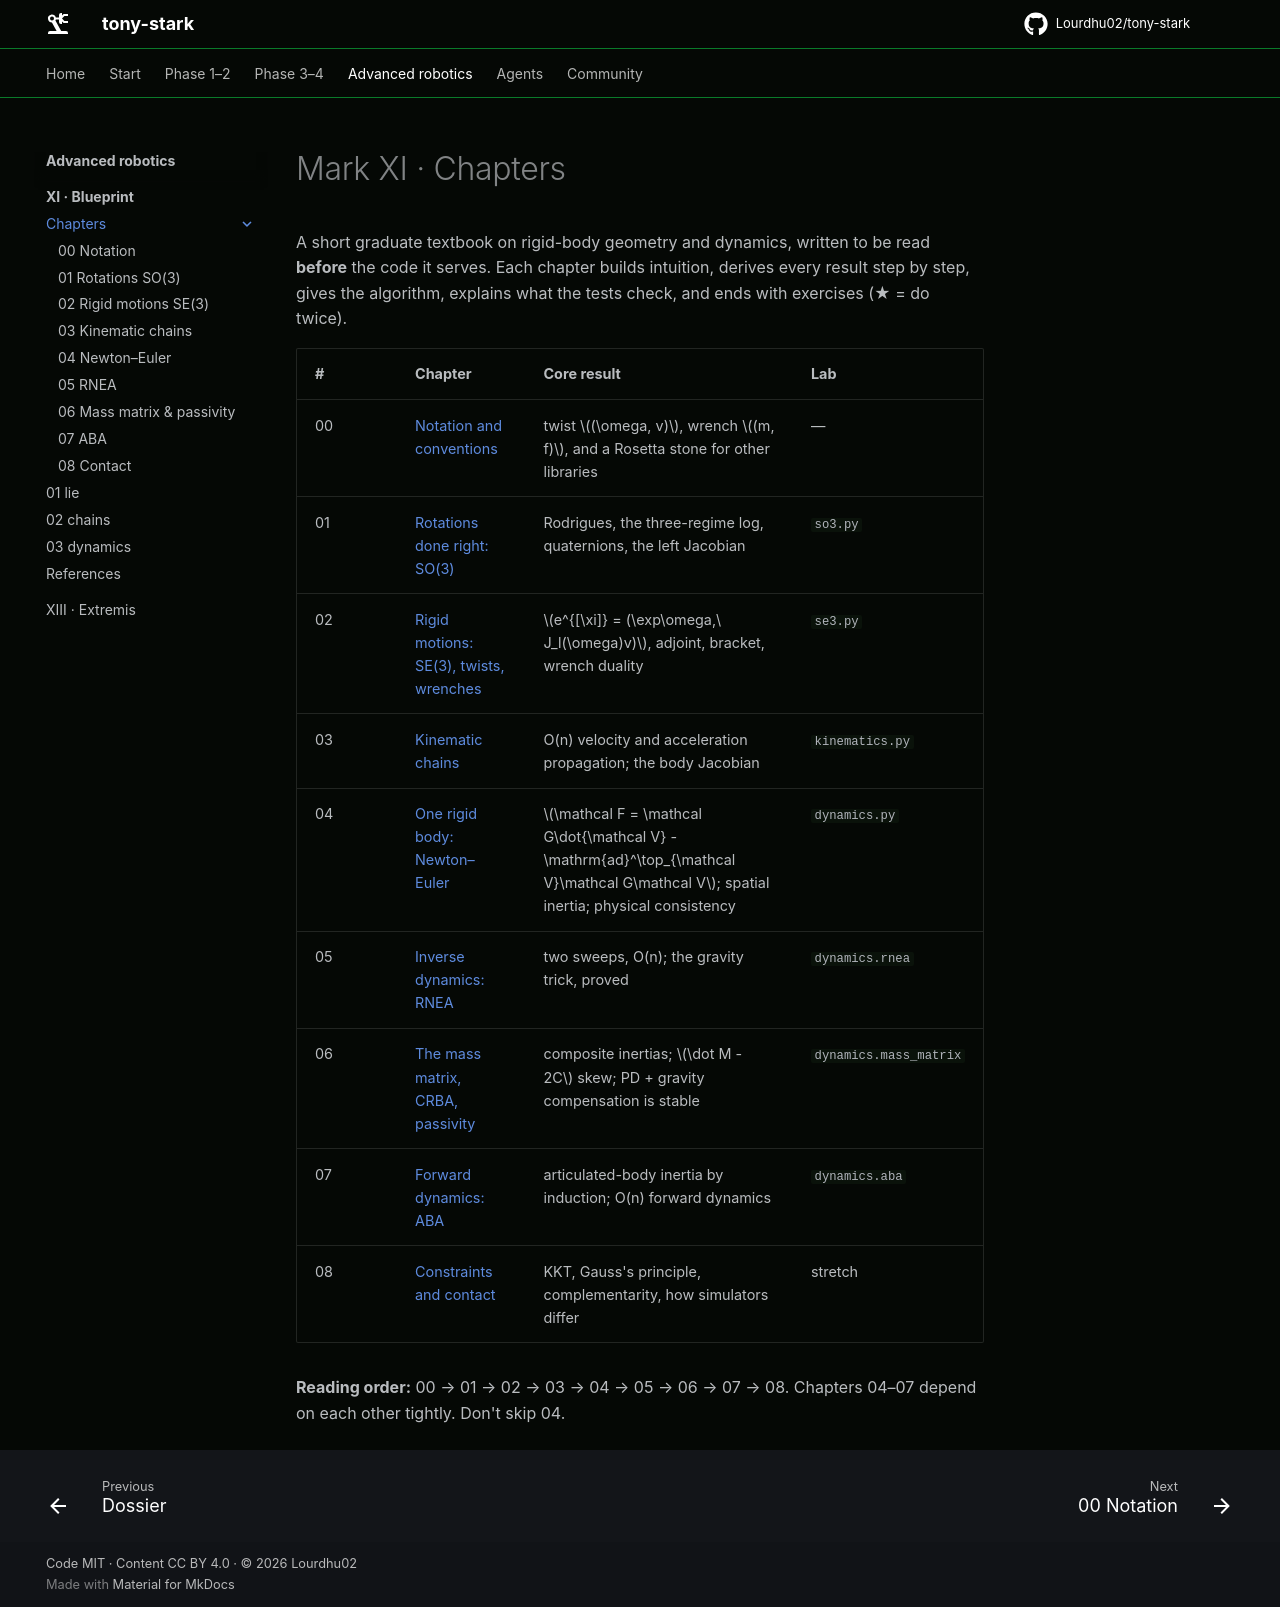

repository: Lourdhu02/tony-stark · page: marks/mark-11-blueprint/chapters/index.html · generator: mkdocs

# Mark XI · Chapters

A short graduate textbook on rigid-body geometry and dynamics, written to be read **before** the code it serves. Each chapter builds intuition, derives every result step by step, gives the algorithm, explains what the tests check, and ends with exercises (★ = do twice).

| # | Chapter | Core result | Lab |
|---|---|---|---|
| 00 | [Notation and conventions](00-notation.md) | twist $(\omega, v)$, wrench $(m, f)$, and a Rosetta stone for other libraries | — |
| 01 | [Rotations done right: SO(3)](01-rotations.md) | Rodrigues, the three-regime log, quaternions, the left Jacobian | `so3.py` |
| 02 | [Rigid motions: SE(3), twists, wrenches](02-rigid-motions.md) | $e^{[\xi]} = (\exp\omega,\ J_l(\omega)v)$, adjoint, bracket, wrench duality | `se3.py` |
| 03 | [Kinematic chains](03-kinematic-chains.md) | O(n) velocity and acceleration propagation; the body Jacobian | `kinematics.py` |
| 04 | [One rigid body: Newton–Euler](04-newton-euler.md) | $\mathcal F = \mathcal G\dot{\mathcal V} - \mathrm{ad}^\top_{\mathcal V}\mathcal G\mathcal V$; spatial inertia; physical consistency | `dynamics.py` |
| 05 | [Inverse dynamics: RNEA](05-rnea.md) | two sweeps, O(n); the gravity trick, proved | `dynamics.rnea` |
| 06 | [The mass matrix, CRBA, passivity](06-mass-matrix.md) | composite inertias; $\dot M - 2C$ skew; PD + gravity compensation is stable | `dynamics.mass_matrix` |
| 07 | [Forward dynamics: ABA](07-aba.md) | articulated-body inertia by induction; O(n) forward dynamics | `dynamics.aba` |
| 08 | [Constraints and contact](08-contact.md) | KKT, Gauss's principle, complementarity, how simulators differ | stretch |

**Reading order:** 00 → 01 → 02 → 03 → 04 → 05 → 06 → 07 → 08. Chapters 04–07 depend on each other tightly. Don't skip 04.
